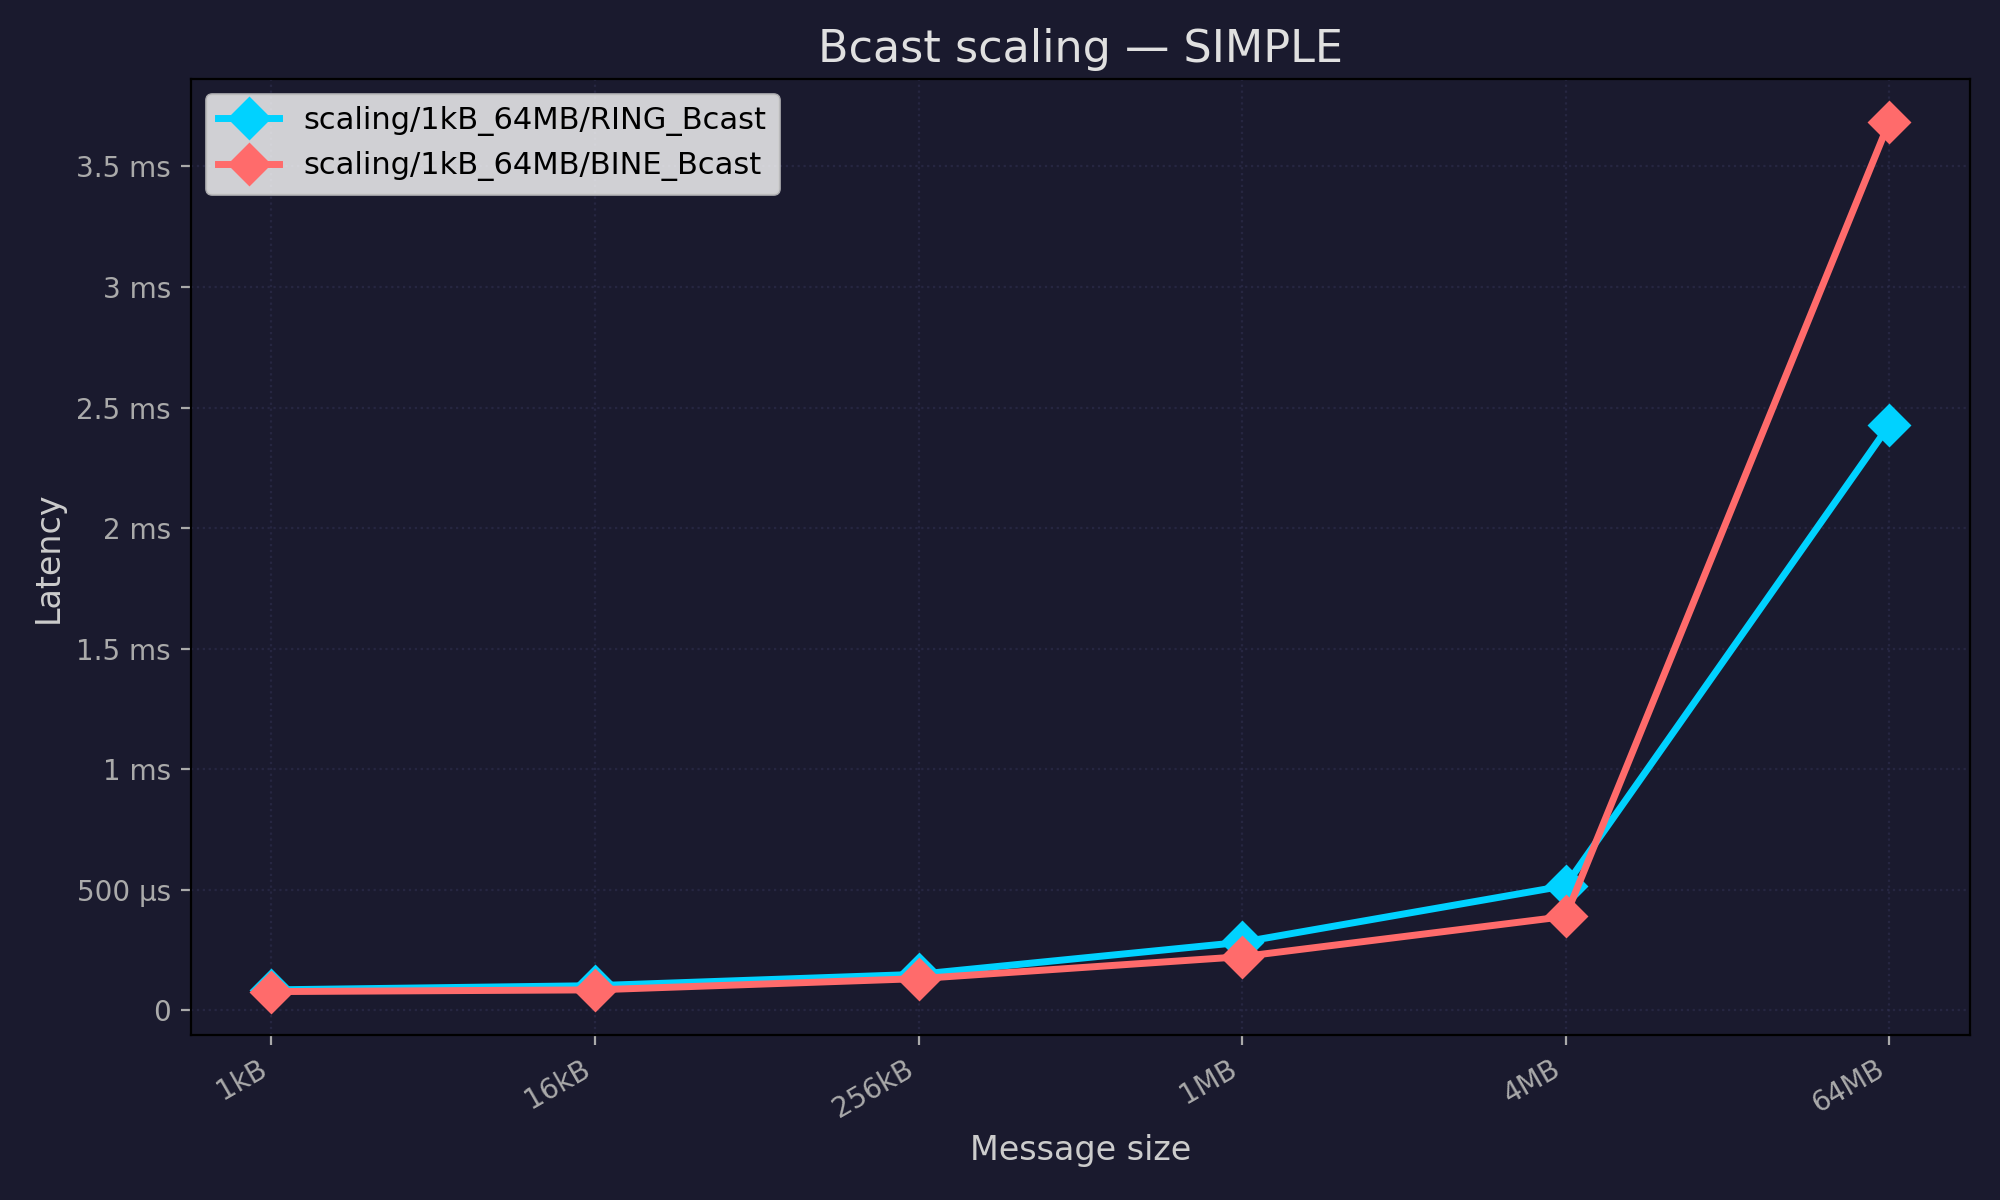

The data file committed next to this chart (first rows):
pool, test, mean_ns, stddev_ns, min_ns, max_ns, median_ns, samples_ns
scaling/1kB_64MB/RING_Bcast, scaling/1kB_64MB/RING_Bcast/1kB, 84992, 0.0, 84992, 84992, 84992, [84992]
scaling/1kB_64MB/RING_Bcast, scaling/1kB_64MB/RING_Bcast/16kB, 102400, 0.0, 102400, 102400, 102400, [102400]
scaling/1kB_64MB/RING_Bcast, scaling/1kB_64MB/RING_Bcast/256kB, 149504, 0.0, 149504, 149504, 149504, [149504]
scaling/1kB_64MB/RING_Bcast, scaling/1kB_64MB/RING_Bcast/1MB, 282624, 0.0, 282624, 282624, 282624, [282624]
scaling/1kB_64MB/RING_Bcast, scaling/1kB_64MB/RING_Bcast/4MB, 517120, 0.0, 517120, 517120, 517120, [517120]
scaling/1kB_64MB/RING_Bcast, scaling/1kB_64MB/RING_Bcast/64MB, 2426368, 0.0, 2426368, 2426368, 2426368, [2426368]
scaling/1kB_64MB/BINE_Bcast, scaling/1kB_64MB/BINE_Bcast/1kB, 77824, 0.0, 77824, 77824, 77824, [77824]
scaling/1kB_64MB/BINE_Bcast, scaling/1kB_64MB/BINE_Bcast/16kB, 84992, 0.0, 84992, 84992, 84992, [84992]
scaling/1kB_64MB/BINE_Bcast, scaling/1kB_64MB/BINE_Bcast/256kB, 131583, 0.0, 131583, 131583, 131583, [131583]
scaling/1kB_64MB/BINE_Bcast, scaling/1kB_64MB/BINE_Bcast/1MB, 222720, 0.0, 222720, 222720, 222720, [222720]
scaling/1kB_64MB/BINE_Bcast, scaling/1kB_64MB/BINE_Bcast/4MB, 389632, 0.0, 389632, 389632, 389632, [389632]
scaling/1kB_64MB/BINE_Bcast, scaling/1kB_64MB/BINE_Bcast/64MB, 3683839, 0.0, 3683839, 3683839, 3683839, [3683839]
